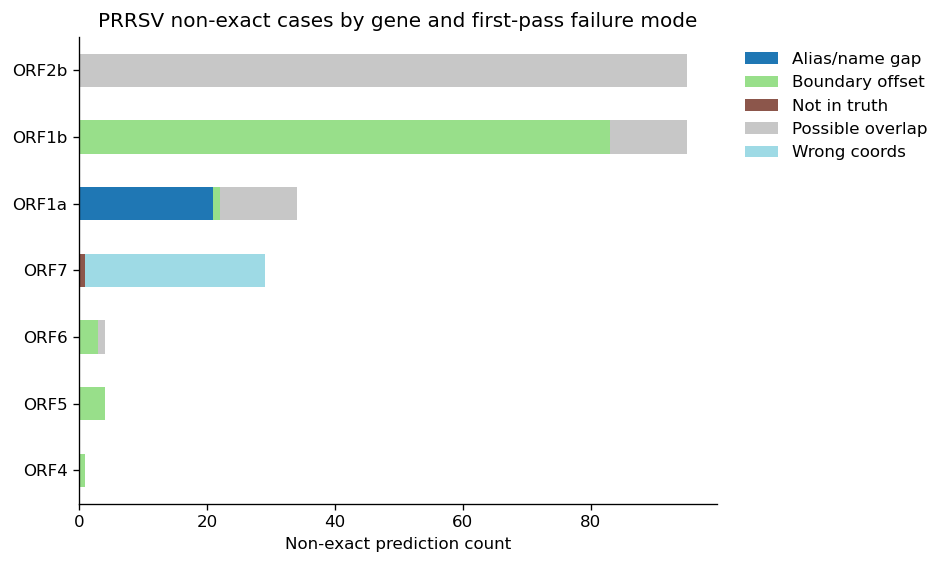

The data file committed next to this chart (first rows):
ref_name	pred_name	non_exact_cases	truth_absent_cases	main_failure_mode	main_status	main_best_overlap	delta_start_pattern	delta_end_pattern	pred_minus_ref_pattern	truth_minus_ref_pattern	mean_iou	mean_best_iou
ORF1b	ORF1b	95	12	Boundary offset	invalid_boundaries	ORF1b	-75:1, -12:39, -9:2, -3:28, 6:12, 15:1	0:83	-27:1, -3:1, 0:91, 3:1, 14:1	-75:1, -15:1, -12:38, -9:3, -3:28, 6:12	0.8719	0.9192
ORF2b	ORF2b	95	95	Possible overlap	ok	ORF2a			-4:4, 0:91		0.0	0.2881
ORF1a	ORF1a	34	33	Alias/name gap	ok	ORF1ab	0:1	13:1	-468:1, -432:1, -429:1, -399:1, -396:1, …	95:1	0.0294	0.8683
ORF7	ORF7	29	1	Wrong coords	ok_rescued	ORF7	43:25, 48:3	0:28	-43:25, -33:3, 0:1	0:25, 15:3	0.853	0.853
ORF5	ORF5	4	0	Boundary offset	ok_rescued	ORF5	5:4	0:4	-2:4	3:4	0.9917	0.9917
ORF6	ORF6	4	1	Boundary offset	ok_rescued	ORF6	13:3	0:3	-16:3, 0:1	-3:3	0.7313	0.7349
ORF4	ORF4	1	0	Boundary offset	ok_rescued	ORF4	45:1	0:1	-30:1	15:1	0.9185	0.9185
